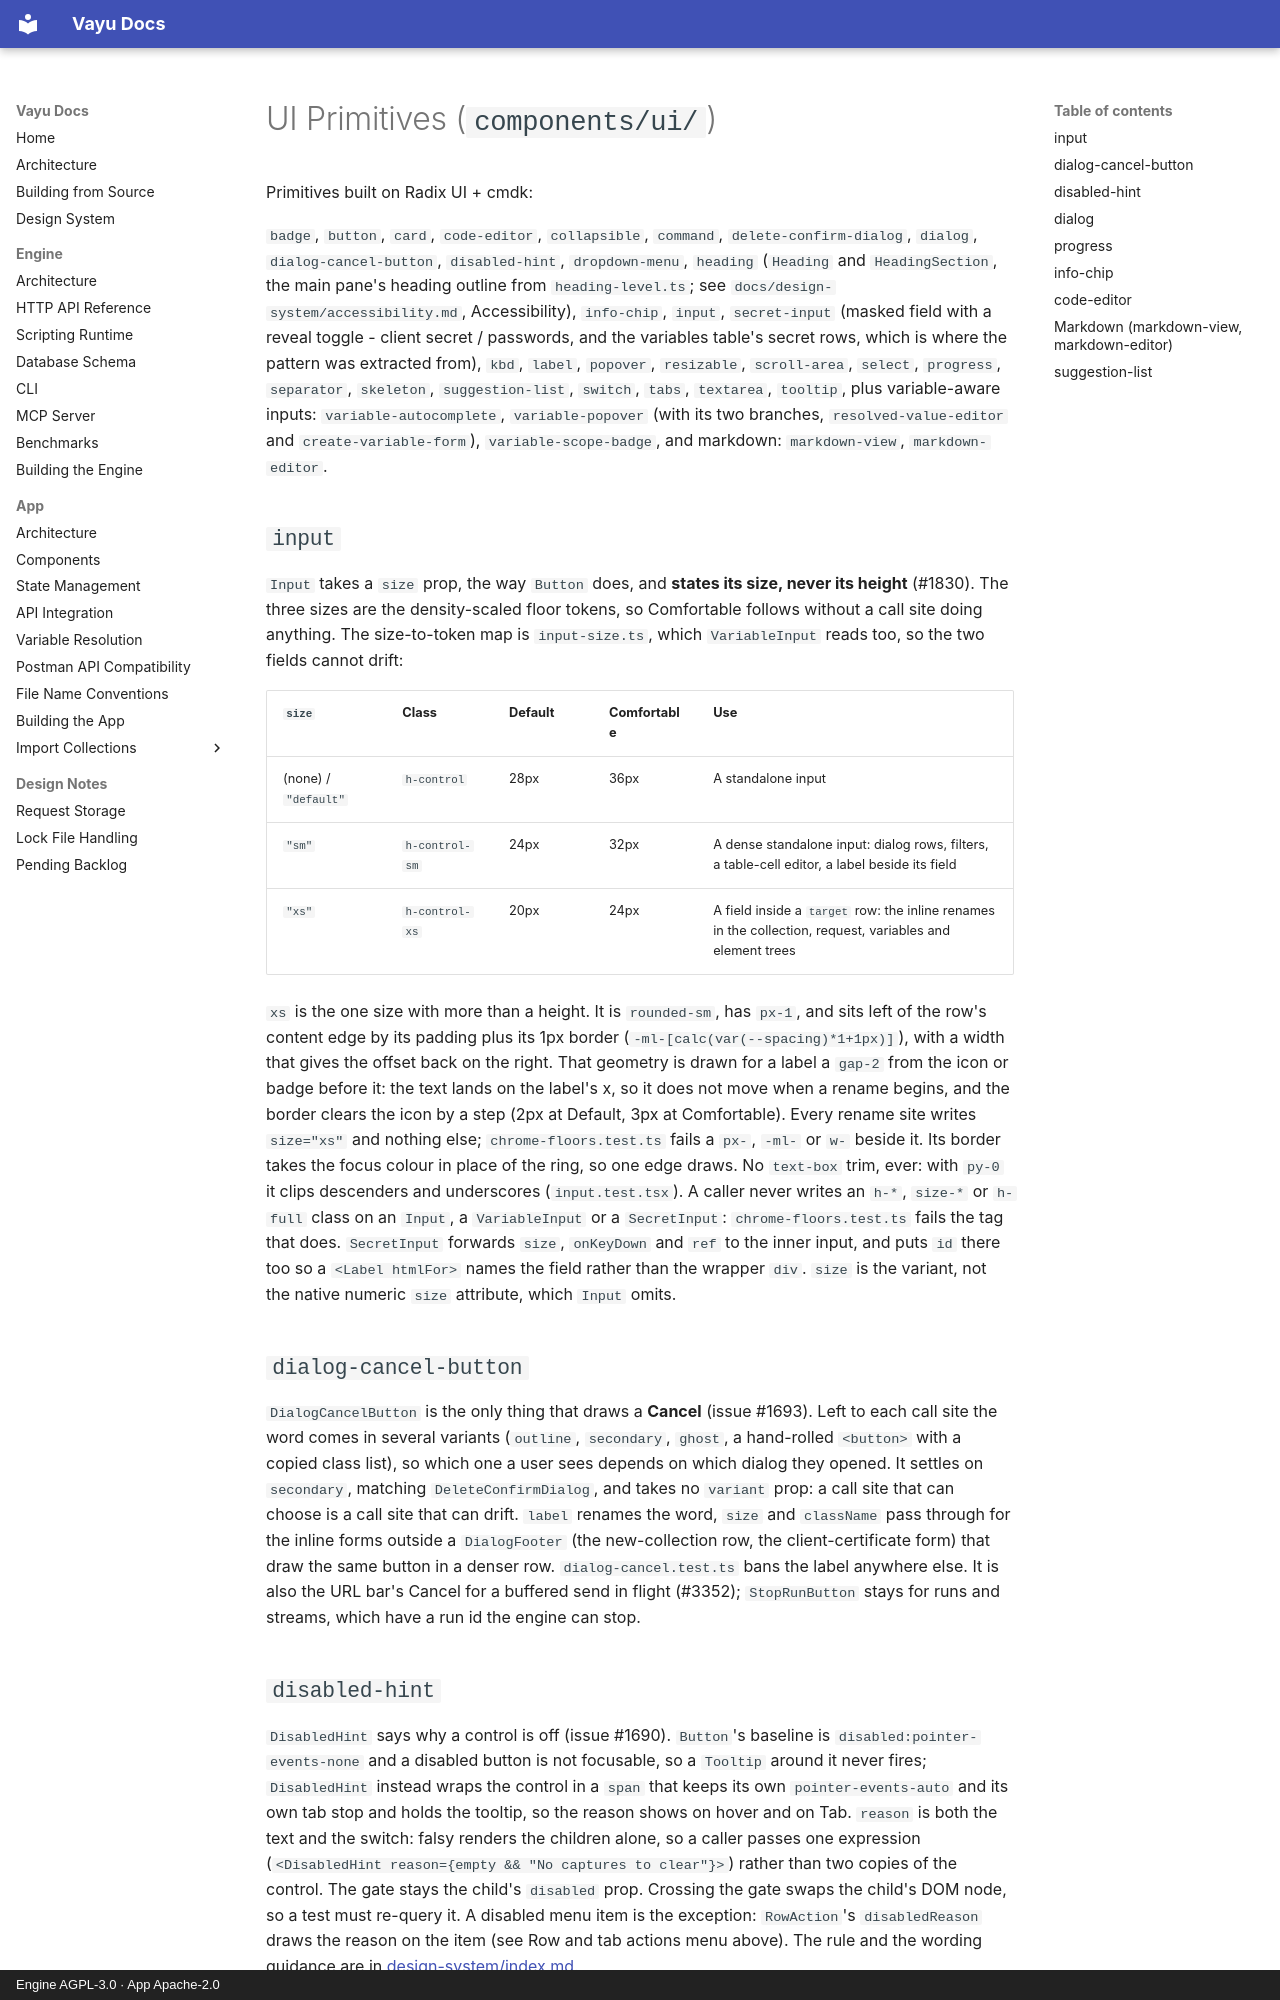

repository: athrvk/vayu · page: app/COMPONENTS/ui-primitives/index.html · generator: mkdocs · copyright: Engine AGPL-3.0 · App Apache-2.0

---
description: >-
  The ui/ primitive library of the Vayu desktop app, built on Radix UI and cmdk.
---

# UI Primitives (`components/ui/`)

Primitives built on Radix UI + cmdk:

`badge`, `button`, `card`, `code-editor`, `collapsible`, `command`, `delete-confirm-dialog`, `dialog`, `dialog-cancel-button`, `disabled-hint`, `dropdown-menu`, `heading` (`Heading` and `HeadingSection`, the main pane's heading outline from `heading-level.ts`; see `docs/design-system/accessibility.md`, Accessibility), `info-chip`, `input`, `secret-input` (masked field with a reveal toggle - client secret / passwords, and the variables table's secret rows, which is where the pattern was extracted from), `kbd`, `label`, `popover`, `resizable`, `scroll-area`, `select`, `progress`, `separator`, `skeleton`, `suggestion-list`, `switch`, `tabs`, `textarea`, `tooltip`, plus variable-aware inputs: `variable-autocomplete`, `variable-popover` (with its two branches, `resolved-value-editor` and `create-variable-form`), `variable-scope-badge`, and markdown: `markdown-view`, `markdown-editor`.

## `input`

`Input` takes a `size` prop, the way `Button` does, and **states its size,
never its height** (#1830). The three sizes are the density-scaled floor
tokens, so Comfortable follows without a call site doing anything. The
size-to-token map is `input-size.ts`, which `VariableInput` reads too, so the
two fields cannot drift:

| `size` | Class | Default | Comfortable | Use |
|--------|-------|---------|-------------|-----|
| (none) / `"default"` | `h-control` | 28px | 36px | A standalone input |
| `"sm"` | `h-control-sm` | 24px | 32px | A dense standalone input: dialog rows, filters, a table-cell editor, a label beside its field |
| `"xs"` | `h-control-xs` | 20px | 24px | A field inside a `target` row: the inline renames in the collection, request, variables and element trees |

`xs` is the one size with more than a height. It is `rounded-sm`, has `px-1`,
and sits left of the row's content edge by its padding plus its 1px border
(`-ml-[calc(var(--spacing)*1+1px)]`), with a width that gives the offset back
on the right. That geometry is drawn for a label a `gap-2` from the icon or
badge before it: the text lands on the label's x, so it does not move when a
rename begins, and the border clears the icon by a step (2px at Default, 3px at
Comfortable). Every rename site writes `size="xs"` and nothing else;
`chrome-floors.test.ts` fails a `px-`, `-ml-` or `w-` beside it. Its border
takes the focus colour in place of the ring, so one edge draws. No `text-box`
trim, ever: with `py-0` it clips descenders and underscores (`input.test.tsx`).
A caller never writes an `h-*`, `size-*` or `h-full` class on an `Input`, a
`VariableInput` or a `SecretInput`: `chrome-floors.test.ts` fails the tag that
does. `SecretInput` forwards `size`, `onKeyDown` and `ref` to the inner
input, and puts `id` there too so a `<Label htmlFor>` names the field rather than
the wrapper `div`. `size` is the variant, not the native numeric `size`
attribute, which `Input` omits.

## `dialog-cancel-button`

`DialogCancelButton` is the only thing that draws a **Cancel** (issue #1693).
Left to each call site the word comes in several variants (`outline`,
`secondary`, `ghost`, a hand-rolled `<button>` with a copied class list), so
which one a user sees depends on which dialog they opened. It settles on `secondary`, matching `DeleteConfirmDialog`, and takes
no `variant` prop: a call site that can choose is a call site that can drift.
`label` renames the word, `size` and `className` pass through for the inline
forms outside a `DialogFooter` (the new-collection row, the client-certificate
form) that draw the same button in a denser row.
`dialog-cancel.test.ts` bans the label anywhere else. It is also the URL
bar's Cancel for a buffered send in flight (#3352); `StopRunButton` stays for
runs and streams, which have a run id the engine can stop.

## `disabled-hint`

`DisabledHint` says why a control is off (issue #1690). `Button`'s baseline is
`disabled:pointer-events-none` and a disabled button is not focusable, so a
`Tooltip` around it never fires; `DisabledHint` instead wraps the control in a
`span` that keeps its own `pointer-events-auto` and its own tab stop and holds
the tooltip, so the reason shows on hover and on Tab. `reason` is both the text
and the switch: falsy renders the children alone, so a caller passes one
expression (`<DisabledHint reason={empty && "No captures to clear"}>`) rather
than two copies of the control. The gate stays the child's `disabled` prop.
Crossing the gate swaps the child's DOM node, so a test must re-query it. A
disabled menu item is the exception: `RowAction`'s `disabledReason` draws the
reason on the item (see Row and tab actions menu above). The rule and the
wording guidance are in [design-system/index.md](../../design-system/index.md).
